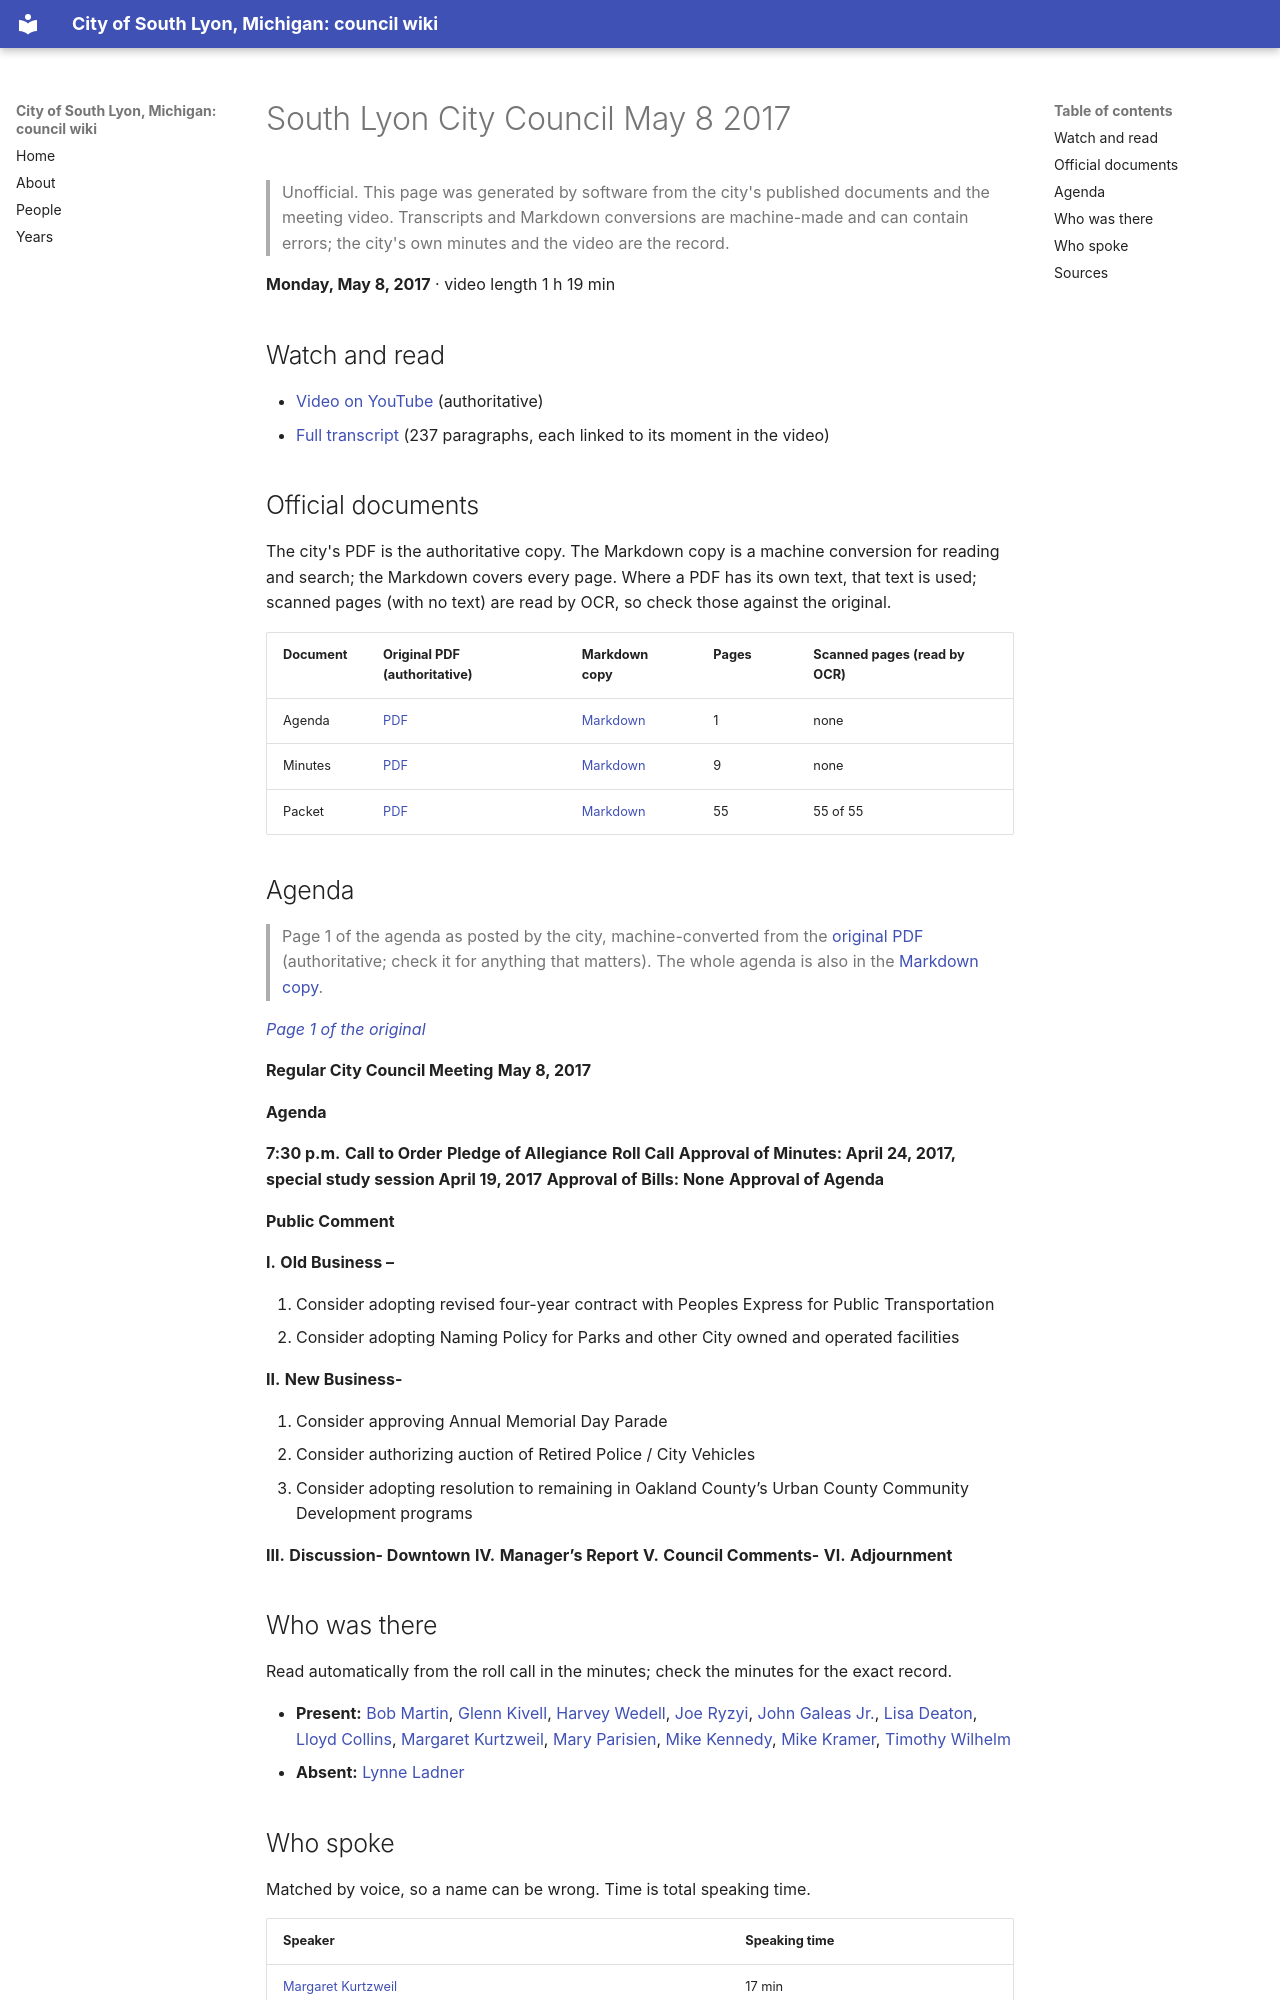

repository: RyanMathewson/city-of-south-lyon-mi-council-wiki · page: meetings/2017/2017-05-08/index.html · generator: mkdocs

---
title: "South Lyon City Council May 8 2017"
meeting_date: "2017-05-08"
video_url: "https://www.youtube.com/watch?v=yB8yZTq4Kr0"
source_listing: "https://www.southlyonmi.org/government/city_council/city_council_minutes_and_agendas.php"
---


# South Lyon City Council May 8 2017

> Unofficial. This page was generated by software from the city's published documents and the meeting video. Transcripts and Markdown conversions are machine-made and can contain errors; the city's own minutes and the video are the record.

**Monday, May 8, 2017** · video length 1 h 19 min

## Watch and read

- [Video on YouTube](https://www.youtube.com/watch?v=yB8yZTq4Kr0) (authoritative)
- [Full transcript](../../transcripts/2017/2017-05-08.md) (237 paragraphs, each linked to its moment in the video)

## Official documents

The city's PDF is the authoritative copy. The Markdown copy is a machine conversion for reading and search; the Markdown covers every page. Where a PDF has its own text, that text is used; scanned pages (with no text) are read by OCR, so check those against the original.

| Document | Original PDF (authoritative) | Markdown copy | Pages | Scanned pages (read by OCR) |
|---|---|---|---|---|
| Agenda | [PDF](https://www.southlyonmi.org/document_center/City%20Council/Agenda%20packet%20and%20Minutes/2017/agenda/5-8-17%20Agenda.pdf?t=202108310733080) | [Markdown](../../documents/2017/2017-05-08/agenda.md) | 1 | none |
| Minutes | [PDF](https://www.southlyonmi.org/document_center/City%20Council/Agenda%20packet%20and%20Minutes/2017/minutes/5-8-17%20CM.pdf?t=202108310733080) | [Markdown](../../documents/2017/2017-05-08/minutes.md) | 9 | none |
| Packet | [PDF](https://www.southlyonmi.org/document_center/City%20Council/Agenda%20packet%20and%20Minutes/2017/packet/Council%20Packet%205-8-17.pdf?t=202108310733080) | [Markdown](../../documents/2017/2017-05-08/packet.md) | 55 | 55 of 55 |

## Agenda

> Page 1 of the agenda as posted by the city, machine-converted from the [original PDF](https://www.southlyonmi.org/document_center/City%20Council/Agenda%20packet%20and%20Minutes/2017/agenda/5-8-17%20Agenda.pdf?t=202108310733080) (authoritative; check it for anything that matters). The whole agenda is also in the [Markdown copy](../../documents/2017/2017-05-08/agenda.md).

*[Page 1 of the original](https://www.southlyonmi.org/document_center/City%20Council/Agenda%20packet%20and%20Minutes/2017/agenda/5-8-17%20Agenda.pdf?t=202108310733080#page=1)*

**Regular City Council Meeting**
**May 8, 2017**

**Agenda**

**7:30 p.m.** **Call to Order**
**Pledge of Allegiance**
**Roll Call**
**Approval of Minutes: April 24, 2017, special study session April 19, 2017**
**Approval of Bills: None**
**Approval of Agenda**

**Public Comment**

**I.** **Old Business –**

1. Consider adopting revised four-year contract with Peoples Express for Public Transportation
2. Consider adopting Naming Policy for Parks and other City owned and operated facilities

**II.** **New Business-**

1. Consider approving Annual Memorial Day Parade
2. Consider authorizing auction of Retired Police / City Vehicles
3. Consider adopting resolution to remaining in Oakland County’s Urban County Community Development programs

**III.** **Discussion- Downtown**
**IV.** **Manager’s Report**
**V.** **Council Comments-**
**VI.** **Adjournment**
